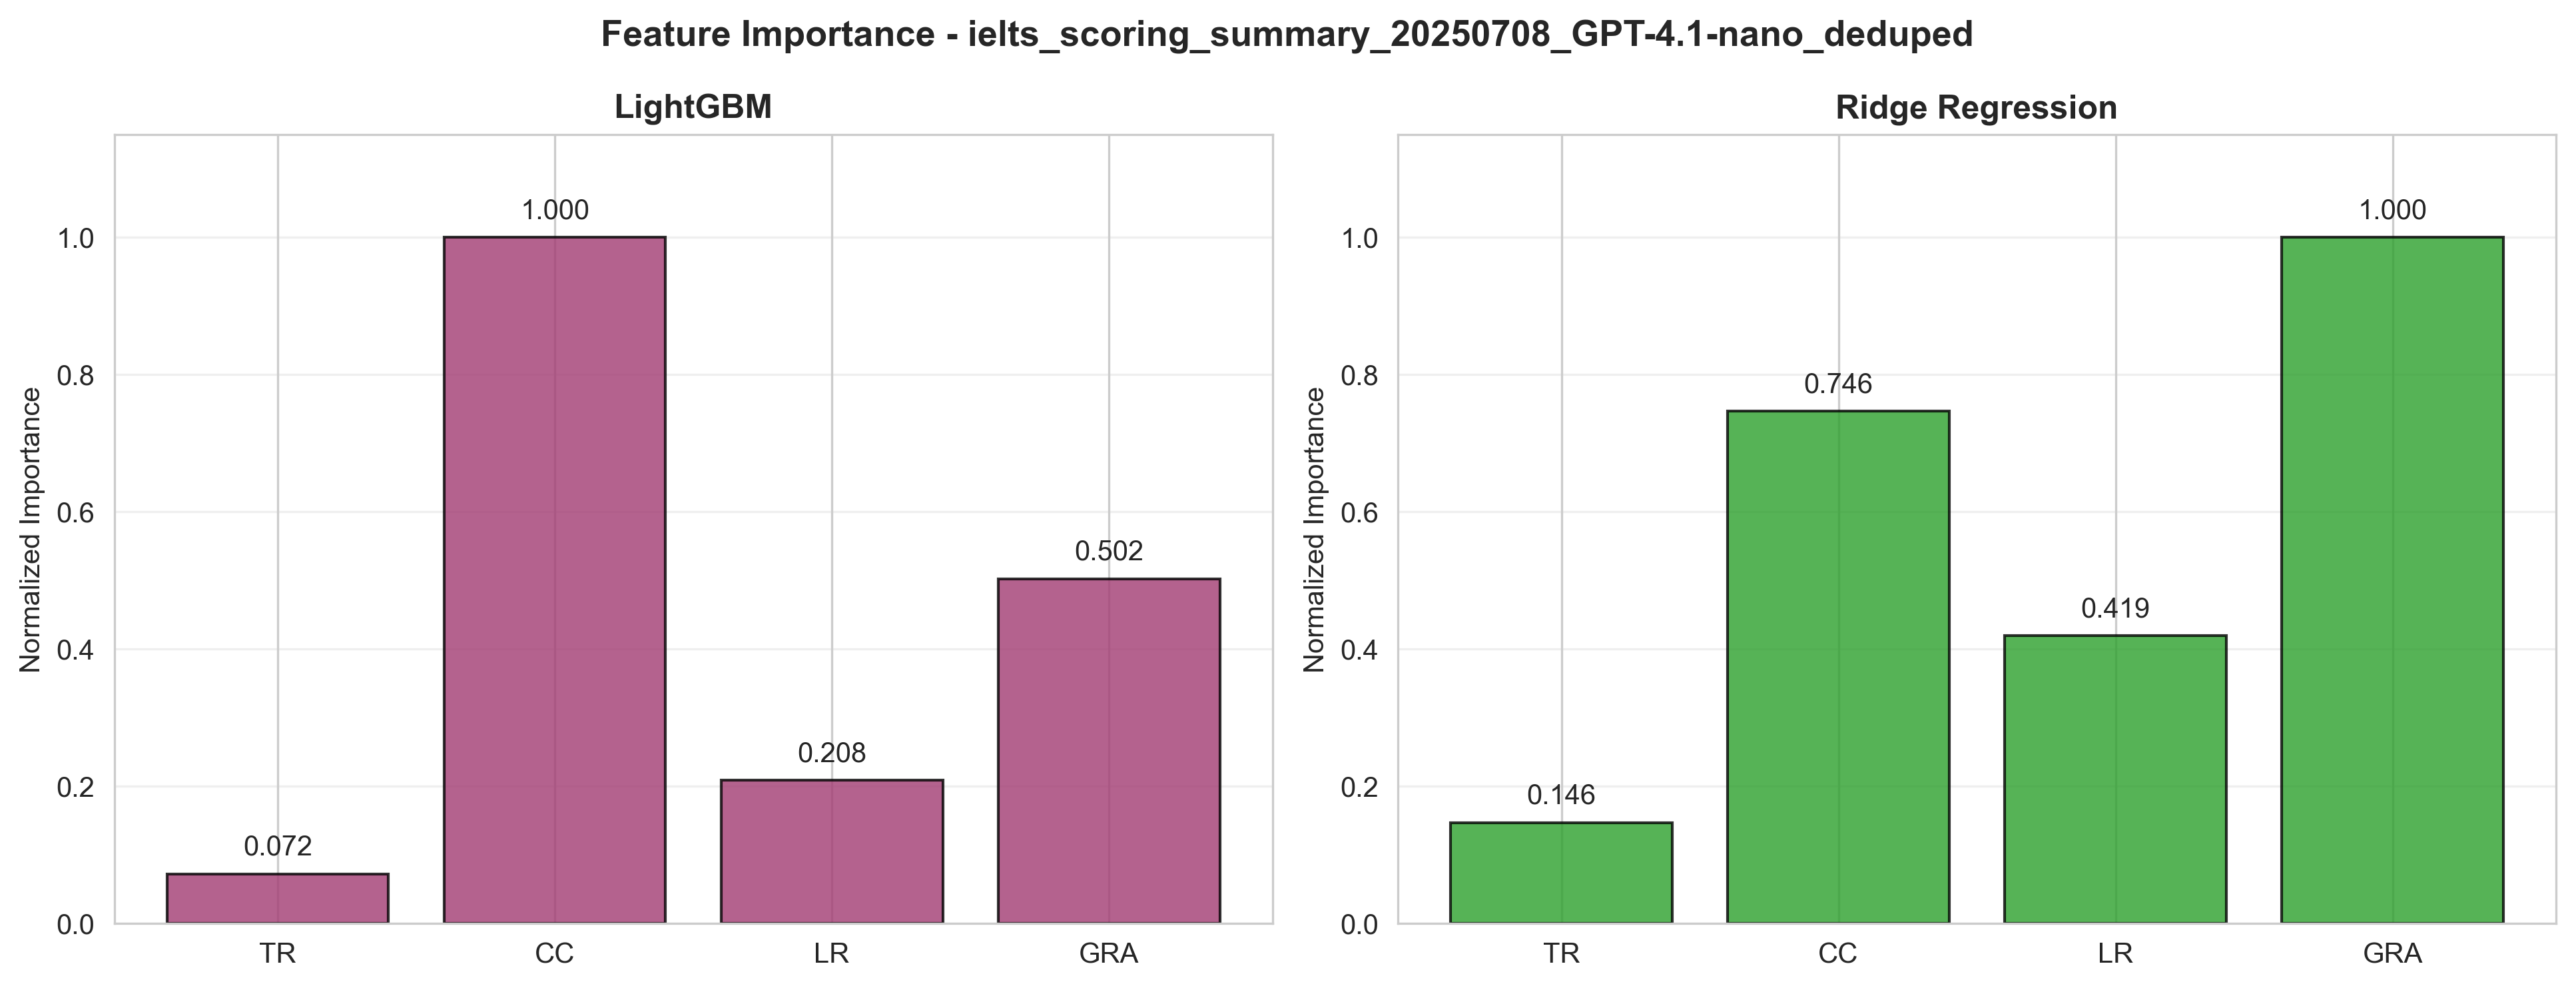

Data behind this chart, as committed beside it:
Method, Method_Code, Rounding_Mode, Feature_Name, Importance_Score, Raw_File, Evaluation_Time
LightGBM, LightGBM, nearest, ai_coherence_and_cohesion, 859.2, ielts_scoring_summary_20250708_GPT-4.1-n…, 2026-10-14 16:04:59
LightGBM, LightGBM, nearest, ai_grammatical_range_and_accuracy, 431.5, ielts_scoring_summary_20250708_GPT-4.1-n…, 2026-10-14 16:04:59
LightGBM, LightGBM, nearest, ai_lexical_resource, 179, ielts_scoring_summary_20250708_GPT-4.1-n…, 2026-10-14 16:04:59
LightGBM, LightGBM, nearest, ai_task_response, 61.7, ielts_scoring_summary_20250708_GPT-4.1-n…, 2026-10-14 16:04:59
Ridge_Regression, RidgeRegression, nearest, ai_grammatical_range_and_accuracy, 0.4094, ielts_scoring_summary_20250708_GPT-4.1-n…, 2026-10-14 16:04:59
Ridge_Regression, RidgeRegression, nearest, ai_coherence_and_cohesion, 0.3056, ielts_scoring_summary_20250708_GPT-4.1-n…, 2026-10-14 16:04:59
Ridge_Regression, RidgeRegression, nearest, ai_lexical_resource, 0.1716, ielts_scoring_summary_20250708_GPT-4.1-n…, 2026-10-14 16:04:59
Ridge_Regression, RidgeRegression, nearest, ai_task_response, 0.05992, ielts_scoring_summary_20250708_GPT-4.1-n…, 2026-10-14 16:04:59
